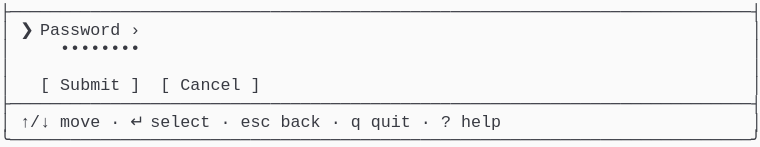
t = 0.00 s
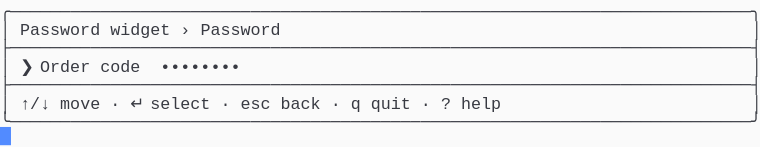
t = 1.58 s
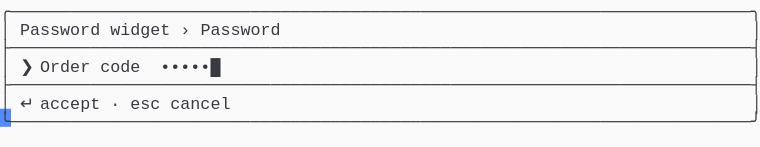
t = 3.41 s
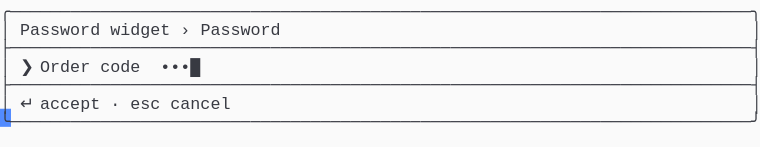
t = 5.03 s
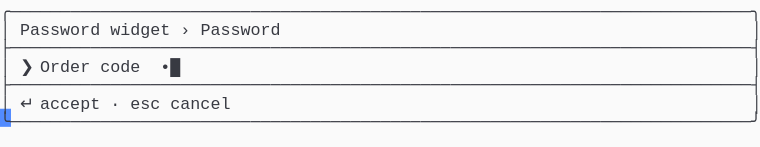
t = 6.66 s
t = 8.28 s: frame unchanged from t = 6.66 s, image omitted

The animated SVG that drew these frames (rendered in a browser with its animation timeline set to each time). Animation: 1 CSS @keyframes rule; frames cover the first 8.28 s, repeats indefinitely.

<svg xmlns="http://www.w3.org/2000/svg" xmlns:xlink="http://www.w3.org/1999/xlink" width="760" height="146.96"><rect width="760" height="146.96" rx="0" ry="0" class="a"></rect><svg height="146.96" viewBox="0 0 76 14.696" width="760" xmlns="http://www.w3.org/2000/svg" xmlns:xlink="http://www.w3.org/1999/xlink"><style>.a{fill:rgb(250,250,250)}.b{font-family:Consolas,"Courier New",Courier,"Liberation Mono",monospace}.c{fill:rgb(56,58,66);white-space:pre}.d{fill:transparent}.e{fill:rgb(82,139,255)}.g{animation-duration:14.688s;animation-iteration-count:infinite;animation-name:f;animation-timing-function:steps(1,end)}@keyframes f{0%{transform:translateX(-0px)}0%{transform:translateX(-76px)}9.4%{transform:translateX(-152px)}14.9%{transform:translateX(-228px)}20.4%{transform:translateX(-304px)}26%{transform:translateX(-380px)}31.5%{transform:translateX(-456px)}37%{transform:translateX(-532px)}42.6%{transform:translateX(-608px)}48.1%{transform:translateX(-684px)}53.6%{transform:translateX(-760px)}59.1%{transform:translateX(-836px)}64.7%{transform:translateX(-912px)}70.2%{transform:translateX(-988px)}75.7%{transform:translateX(-1064px)}81.3%{transform:translateX(-1140px)}100%{transform:translateX(-1216px)}}</style><g font-family="Consolas, &quot;Courier New&quot;, Courier, &quot;Liberation Mono&quot;, monospace" font-size="1.67" class="b"><defs><symbol id="1"><text x="0" y="1.67" class="c">├──────────────────────────────────────────────────────────────────────────┤</text></symbol><symbol id="2"><text x="0" y="1.67" class="c">│</text><text x="2.004" y="1.67" class="c">↑/↓</text><text x="6.012" y="1.67" class="c">move</text><text x="11.021999999999998" y="1.67" class="c">·</text><text x="13.026" y="1.67" class="c">↵</text><text x="15.029999999999998" y="1.67" class="c">select</text><text x="22.043999999999997" y="1.67" class="c">·</text><text x="24.048" y="1.67" class="c">esc</text><text x="28.055999999999997" y="1.67" class="c">back</text><text x="33.065999999999995" y="1.67" class="c">·</text><text x="35.06999999999999" y="1.67" class="c">q</text><text x="37.074" y="1.67" class="c">quit</text><text x="42.083999999999996" y="1.67" class="c">·</text><text x="44.087999999999994" y="1.67" class="c">?</text><text x="46.09199999999999" y="1.67" class="c">help</text><text x="75.14999999999999" y="1.67" class="c">│</text></symbol><symbol id="3"><text x="0" y="1.67" class="c">╰──────────────────────────────────────────────────────────────────────────╯</text></symbol><symbol id="4"><text x="0" y="1.67" class="c">╭──────────────────────────────────────────────────────────────────────────╮</text></symbol><symbol id="5"><text x="0" y="1.67" class="c">│</text><text x="2.004" y="1.67" class="c">Password</text><text x="11.021999999999998" y="1.67" class="c">widget</text><text x="18.035999999999998" y="1.67" class="c">›</text><text x="20.04" y="1.67" class="c">Password</text><text x="75.14999999999999" y="1.67" class="c">│</text></symbol><symbol id="6"><text x="0" y="1.67" class="c">│</text><text x="2.004" y="1.67" class="c">❯</text><text x="4.008" y="1.67" class="c">Order</text><text x="10.02" y="1.67" class="c">code</text><text x="16.032" y="1.67" class="c">••••••█</text><text x="75.14999999999999" y="1.67" class="c">│</text></symbol><symbol id="7"><text x="0" y="1.67" class="c">│</text><text x="2.004" y="1.67" class="c">↵</text><text x="4.008" y="1.67" class="c">accept</text><text x="11.021999999999998" y="1.67" class="c">·</text><text x="13.026" y="1.67" class="c">esc</text><text x="17.034" y="1.67" class="c">cancel</text><text x="75.14999999999999" y="1.67" class="c">│</text></symbol><symbol id="8"><text x="0" y="1.67" class="c">│</text><text x="2.004" y="1.67" class="c">❯</text><text x="4.008" y="1.67" class="c">Order</text><text x="10.02" y="1.67" class="c">code</text><text x="16.032" y="1.67" class="c">•••••█</text><text x="75.14999999999999" y="1.67" class="c">│</text></symbol><symbol id="9"><text x="0" y="1.67" class="c">│</text><text x="2.004" y="1.67" class="c">❯</text><text x="4.008" y="1.67" class="c">Order</text><text x="10.02" y="1.67" class="c">code</text><text x="16.032" y="1.67" class="c">••••█</text><text x="75.14999999999999" y="1.67" class="c">│</text></symbol><symbol id="10"><text x="0" y="1.67" class="c">│</text><text x="2.004" y="1.67" class="c">❯</text><text x="4.008" y="1.67" class="c">Order</text><text x="10.02" y="1.67" class="c">code</text><text x="16.032" y="1.67" class="c">•••█</text><text x="75.14999999999999" y="1.67" class="c">│</text></symbol><symbol id="11"><text x="0" y="1.67" class="c">│</text><text x="2.004" y="1.67" class="c">❯</text><text x="4.008" y="1.67" class="c">Order</text><text x="10.02" y="1.67" class="c">code</text><text x="16.032" y="1.67" class="c">••█</text><text x="75.14999999999999" y="1.67" class="c">│</text></symbol><symbol id="12"><text x="0" y="1.67" class="c">│</text><text x="2.004" y="1.67" class="c">❯</text><text x="4.008" y="1.67" class="c">Order</text><text x="10.02" y="1.67" class="c">code</text><text x="16.032" y="1.67" class="c">•█</text><text x="75.14999999999999" y="1.67" class="c">│</text></symbol><symbol id="a"><rect height="8" width="76" x="0" y="0" class="d"></rect></symbol><symbol id="b"><rect height="1.837" width="1.1022" class="e"></rect></symbol></defs><rect height="14.696" width="76" class="a"></rect><g class="g"><svg x="0" y="0" width="1292"><svg x="0"><use xlink:href="#a"></use><use xlink:href="#b" x="-0.0040000000000000036" y="0"></use></svg><svg x="76"><use xlink:href="#a"></use><use xlink:href="#b" x="75.996" y="12.684"></use><use xlink:href="#1" y="0"></use><text x="0" y="3.5069999999999997" class="c">│</text><text x="2.004" y="3.5069999999999997" class="c">❯</text><text x="4.008" y="3.5069999999999997" class="c">Password</text><text x="13.026" y="3.5069999999999997" class="c">›</text><text x="75.14999999999999" y="3.5069999999999997" class="c">│</text><text x="0" y="5.343999999999999" class="c">│</text><text x="6.012" y="5.343999999999999" class="c">••••••••</text><text x="75.14999999999999" y="5.343999999999999" class="c">│</text><text x="0" y="7.181" class="c">│</text><text x="75.14999999999999" y="7.181" class="c">│</text><text x="0" y="9.018" class="c">│</text><text x="4.008" y="9.018" class="c">[</text><text x="6.012" y="9.018" class="c">Submit</text><text x="13.026" y="9.018" class="c">]</text><text x="16.032" y="9.018" class="c">[</text><text x="18.035999999999998" y="9.018" class="c">Cancel</text><text x="25.05" y="9.018" class="c">]</text><text x="75.14999999999999" y="9.018" class="c">│</text><use xlink:href="#1" y="9.185"></use><use xlink:href="#2" y="11.022"></use><use xlink:href="#3" y="12.859"></use></svg><svg x="152"><use xlink:href="#a"></use><use xlink:href="#b" x="75.996" y="10.847"></use><use xlink:href="#4" y="0"></use><use xlink:href="#5" y="1.837"></use><use xlink:href="#1" y="3.674"></use><text x="0" y="7.181" class="c">│</text><text x="2.004" y="7.181" class="c">❯</text><text x="4.008" y="7.181" class="c">Order</text><text x="10.02" y="7.181" class="c">code</text><text x="16.032" y="7.181" class="c">••••••••</text><text x="75.14999999999999" y="7.181" class="c">│</text><use xlink:href="#1" y="7.348"></use><use xlink:href="#2" y="9.185"></use><use xlink:href="#3" y="11.022"></use></svg><svg x="228"><use xlink:href="#a"></use><use xlink:href="#b" x="75.996" y="10.847"></use><use xlink:href="#4" y="0"></use><use xlink:href="#5" y="1.837"></use><use xlink:href="#1" y="3.674"></use><use xlink:href="#6" y="5.511"></use><use xlink:href="#1" y="7.348"></use><use xlink:href="#7" y="9.185"></use><use xlink:href="#3" y="11.022"></use></svg><svg x="304"><use xlink:href="#a"></use><use xlink:href="#b" x="75.996" y="10.847"></use><use xlink:href="#4" y="0"></use><use xlink:href="#5" y="1.837"></use><use xlink:href="#1" y="3.674"></use><use xlink:href="#8" y="5.511"></use><use xlink:href="#1" y="7.348"></use><use xlink:href="#7" y="9.185"></use><use xlink:href="#3" y="11.022"></use></svg><svg x="380"><use xlink:href="#a"></use><use xlink:href="#b" x="75.996" y="10.847"></use><use xlink:href="#4" y="0"></use><use xlink:href="#5" y="1.837"></use><use xlink:href="#1" y="3.674"></use><use xlink:href="#9" y="5.511"></use><use xlink:href="#1" y="7.348"></use><use xlink:href="#7" y="9.185"></use><use xlink:href="#3" y="11.022"></use></svg><svg x="456"><use xlink:href="#a"></use><use xlink:href="#b" x="75.996" y="10.847"></use><use xlink:href="#4" y="0"></use><use xlink:href="#5" y="1.837"></use><use xlink:href="#1" y="3.674"></use><use xlink:href="#10" y="5.511"></use><use xlink:href="#1" y="7.348"></use><use xlink:href="#7" y="9.185"></use><use xlink:href="#3" y="11.022"></use></svg><svg x="532"><use xlink:href="#a"></use><use xlink:href="#b" x="75.996" y="10.847"></use><use xlink:href="#4" y="0"></use><use xlink:href="#5" y="1.837"></use><use xlink:href="#1" y="3.674"></use><use xlink:href="#11" y="5.511"></use><use xlink:href="#1" y="7.348"></use><use xlink:href="#7" y="9.185"></use><use xlink:href="#3" y="11.022"></use></svg><svg x="608"><use xlink:href="#a"></use><use xlink:href="#b" x="75.996" y="10.847"></use><use xlink:href="#4" y="0"></use><use xlink:href="#5" y="1.837"></use><use xlink:href="#1" y="3.674"></use><use xlink:href="#12" y="5.511"></use><use xlink:href="#1" y="7.348"></use><use xlink:href="#7" y="9.185"></use><use xlink:href="#3" y="11.022"></use></svg><svg x="684"><use xlink:href="#a"></use><use xlink:href="#b" x="75.996" y="10.847"></use><use xlink:href="#4" y="0"></use><use xlink:href="#5" y="1.837"></use><use xlink:href="#1" y="3.674"></use><text x="0" y="7.181" class="c">│</text><text x="2.004" y="7.181" class="c">❯</text><text x="4.008" y="7.181" class="c">Order</text><text x="10.02" y="7.181" class="c">code</text><text x="16.032" y="7.181" class="c">█</text><text x="75.14999999999999" y="7.181" class="c">│</text><use xlink:href="#1" y="7.348"></use><use xlink:href="#7" y="9.185"></use><use xlink:href="#3" y="11.022"></use></svg><svg x="760"><use xlink:href="#a"></use><use xlink:href="#b" x="75.996" y="10.847"></use><use xlink:href="#4" y="0"></use><use xlink:href="#5" y="1.837"></use><use xlink:href="#1" y="3.674"></use><use xlink:href="#12" y="5.511"></use><use xlink:href="#1" y="7.348"></use><use xlink:href="#7" y="9.185"></use><use xlink:href="#3" y="11.022"></use></svg><svg x="836"><use xlink:href="#a"></use><use xlink:href="#b" x="75.996" y="10.847"></use><use xlink:href="#4" y="0"></use><use xlink:href="#5" y="1.837"></use><use xlink:href="#1" y="3.674"></use><use xlink:href="#11" y="5.511"></use><use xlink:href="#1" y="7.348"></use><use xlink:href="#7" y="9.185"></use><use xlink:href="#3" y="11.022"></use></svg><svg x="912"><use xlink:href="#a"></use><use xlink:href="#b" x="75.996" y="10.847"></use><use xlink:href="#4" y="0"></use><use xlink:href="#5" y="1.837"></use><use xlink:href="#1" y="3.674"></use><use xlink:href="#10" y="5.511"></use><use xlink:href="#1" y="7.348"></use><use xlink:href="#7" y="9.185"></use><use xlink:href="#3" y="11.022"></use></svg><svg x="988"><use xlink:href="#a"></use><use xlink:href="#b" x="75.996" y="10.847"></use><use xlink:href="#4" y="0"></use><use xlink:href="#5" y="1.837"></use><use xlink:href="#1" y="3.674"></use><use xlink:href="#9" y="5.511"></use><use xlink:href="#1" y="7.348"></use><use xlink:href="#7" y="9.185"></use><use xlink:href="#3" y="11.022"></use></svg><svg x="1064"><use xlink:href="#a"></use><use xlink:href="#b" x="75.996" y="10.847"></use><use xlink:href="#4" y="0"></use><use xlink:href="#5" y="1.837"></use><use xlink:href="#1" y="3.674"></use><use xlink:href="#8" y="5.511"></use><use xlink:href="#1" y="7.348"></use><use xlink:href="#7" y="9.185"></use><use xlink:href="#3" y="11.022"></use></svg><svg x="1140"><use xlink:href="#a"></use><use xlink:href="#b" x="75.996" y="10.847"></use><use xlink:href="#4" y="0"></use><use xlink:href="#5" y="1.837"></use><use xlink:href="#1" y="3.674"></use><use xlink:href="#6" y="5.511"></use><use xlink:href="#1" y="7.348"></use><use xlink:href="#7" y="9.185"></use><use xlink:href="#3" y="11.022"></use></svg><svg x="1216"><use xlink:href="#a"></use><use xlink:href="#b" x="0.996" y="12.684"></use><use xlink:href="#4" y="0"></use><use xlink:href="#5" y="1.837"></use><use xlink:href="#1" y="3.674"></use><use xlink:href="#6" y="5.511"></use><use xlink:href="#1" y="7.348"></use><use xlink:href="#7" y="9.185"></use><use xlink:href="#3" y="11.022"></use></svg></svg></g></g></svg></svg>
